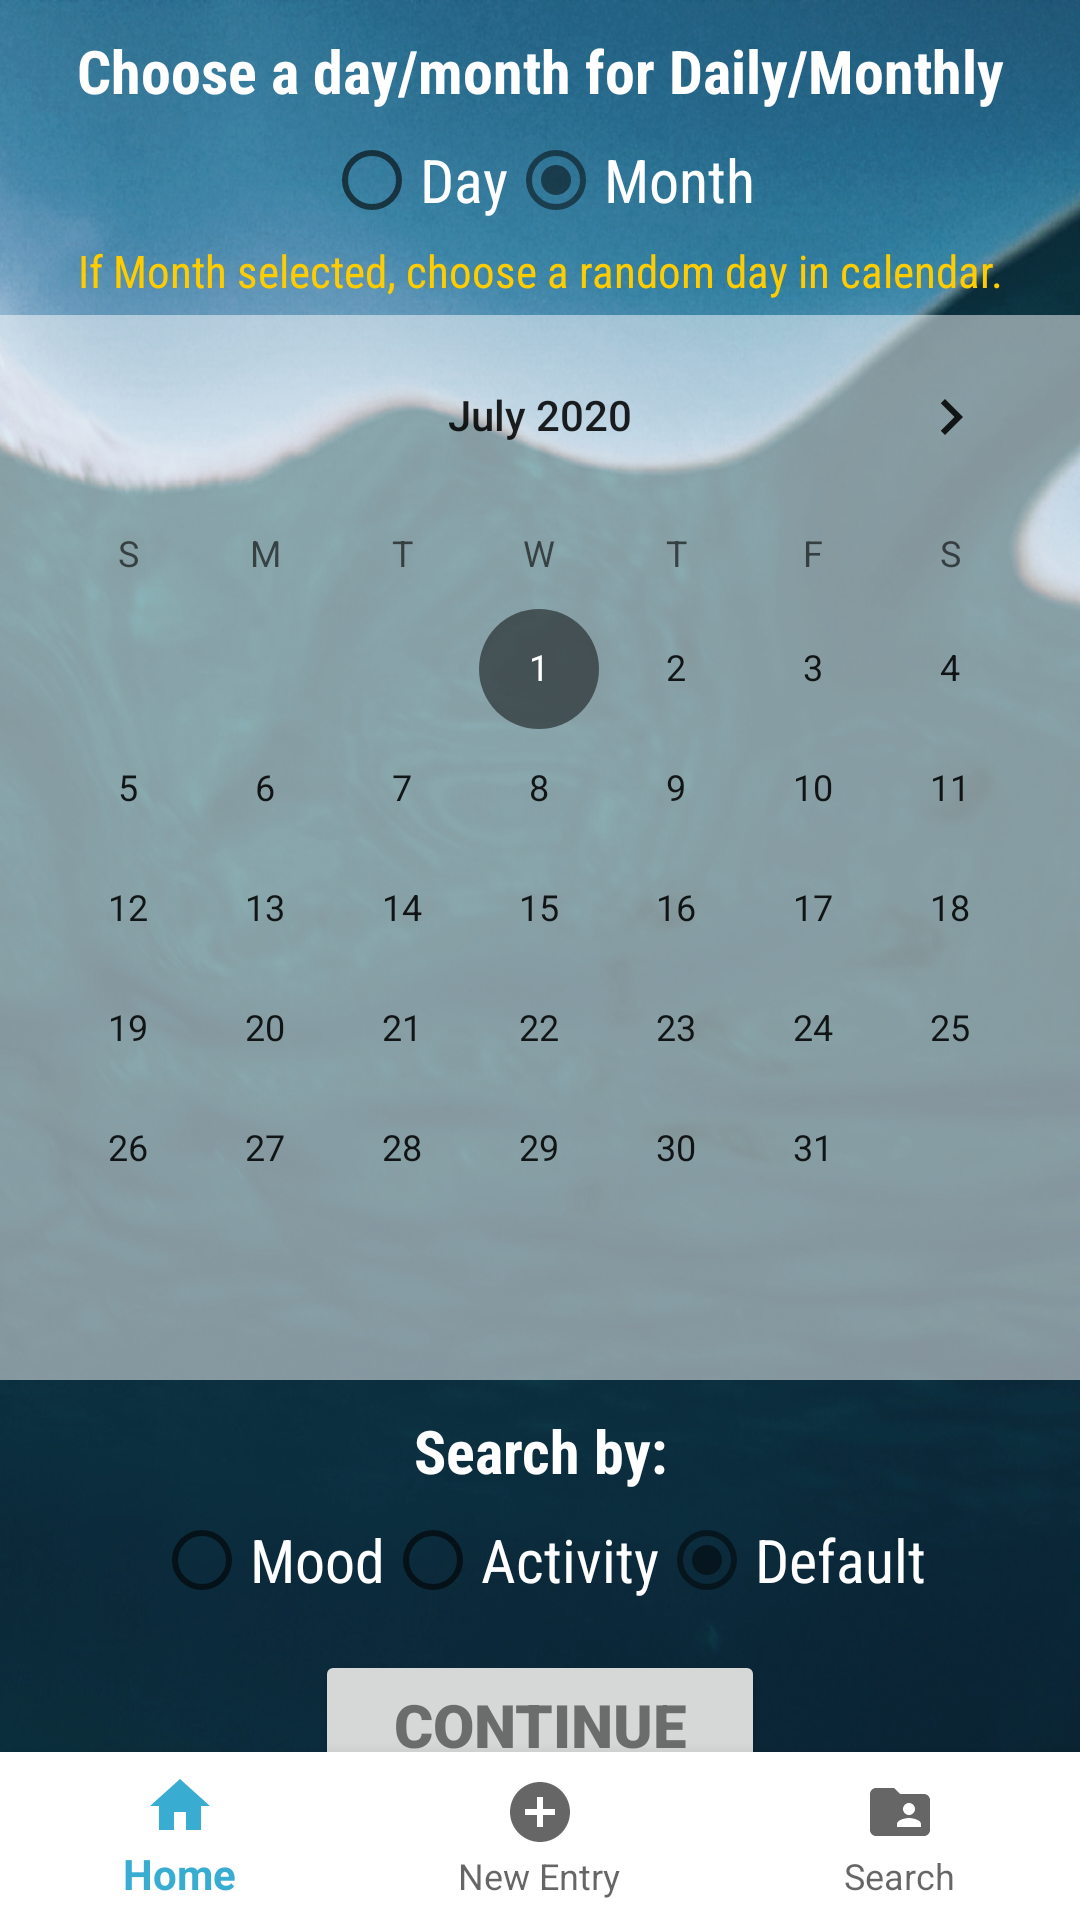

Layout XML and referenced resources for this Android screen:
<!-- AndroidManifest.xml: application theme AppTheme -->
<!-- res/layout/activity_search.xml -->
<?xml version="1.0" encoding="utf-8"?>
<RelativeLayout
    xmlns:android="http://schemas.android.com/apk/res/android"
    xmlns:tools="http://schemas.android.com/tools"
    xmlns:app="http://schemas.android.com/apk/res-auto"
    android:layout_width="match_parent"
    android:layout_height="match_parent"
    android:background="@drawable/background"
    tools:context=".SearchScreen">

    <LinearLayout
        android:id="@+id/wrapAll"
        android:orientation="vertical"
        android:layout_centerInParent="true"
        android:gravity="center_horizontal"
        android:layout_width="match_parent"
        android:layout_height="match_parent"
        tools:ignore="UselessParent">

    <TextView
        android:id="@+id/text"
        android:layout_width="match_parent"
        android:layout_height="30dp"
        android:layout_marginTop="10dp"
        android:fontFamily="sans-serif-condensed"
        android:gravity="center_horizontal"
        android:text="@string/calendar_text"
        android:textAlignment="center"
        android:textColor="@color/colorWhite"
        android:textSize="20sp"
        android:textStyle="bold" />

        <RadioGroup
            android:id="@+id/radioReport"
            android:orientation="horizontal"
            android:gravity="center_horizontal"
            android:layout_width="match_parent"
            android:layout_height="wrap_content">

            <RadioButton
                android:id="@+id/radioDay"
                android:layout_width="wrap_content"
                android:layout_height="40sp"
                android:checked="false"
                android:fontFamily="sans-serif-condensed"
                android:text="@string/day"
                android:textColor="@color/colorWhite"
                android:textSize="20sp" />

            <RadioButton
                android:id="@+id/radioMonth"
                android:layout_width="wrap_content"
                android:layout_height="40sp"
                android:checked="true"
                android:fontFamily="sans-serif-condensed"
                android:text="@string/month"
                android:textColor="@color/colorWhite"
                android:textSize="20sp" />

        </RadioGroup>

        <TextView
            android:id="@+id/warning"
            android:layout_width="match_parent"
            android:layout_height="20dp"
            android:fontFamily="sans-serif-condensed"
            android:gravity="center_horizontal"
            android:text="@string/if_month_selected"
            android:textAlignment="center"
            android:textColor="@color/colorYellow"
            android:textSize="15sp" />

        <LinearLayout
            android:id="@+id/register_btn_wrapper"
            android:orientation="vertical"
            android:gravity="center_horizontal"
            android:layout_width="fill_parent"
            android:layout_marginTop="5dp"
            android:background="@color/transparent2"
            android:layout_height="wrap_content">

        <CalendarView
            android:id="@+id/calendarView"
            android:layout_width="fill_parent"
            android:layout_height="355dp"
            android:minDate="07/01/2020"/>

        </LinearLayout>

        <TextView
            android:id="@+id/text2"
            android:layout_width="match_parent"
            android:layout_height="30dp"
            android:layout_marginTop="10dp"
            android:fontFamily="sans-serif-condensed"
            android:gravity="center_horizontal"
            android:text="@string/search_by"
            android:textAlignment="center"
            android:textColor="@color/colorWhite"
            android:textSize="20sp"
            android:textStyle="bold" />

        <RadioGroup
            android:id="@+id/radioBy"
            android:orientation="horizontal"
            android:gravity="center_horizontal"
            android:layout_width="match_parent"
            android:layout_height="wrap_content">

        <RadioButton
            android:id="@+id/radioMood"
            android:layout_width="wrap_content"
            android:layout_height="40sp"
            android:textSize="20sp"
            android:text="@string/mood"
            android:textColor="@color/colorWhite"
            android:fontFamily="sans-serif-condensed" />

        <RadioButton
            android:id="@+id/radioActivity"
            android:layout_width="wrap_content"
            android:layout_height="40sp"
            android:textSize="20sp"
            android:textColor="@color/colorWhite"
            android:fontFamily="sans-serif-condensed"
            android:text="@string/activity" />

        <RadioButton
            android:id="@+id/radioDefault"
            android:layout_width="wrap_content"
            android:layout_height="40sp"
            android:checked="true"
            android:fontFamily="sans-serif-condensed"
            android:text="@string/byDefault"
            android:textColor="@color/colorWhite"
            android:textSize="20sp" />

        </RadioGroup>

        <Button
            android:id="@+id/continueSearch"
            android:layout_width="150dp"
            android:layout_height="50dp"
            android:layout_marginTop="10dp"
            android:fontFamily="sans-serif-black"
            android:shadowDx="5"
            android:shadowDy="5"
            android:shadowRadius="6"
            android:text="@string/continue_string"
            android:textColor="@color/colorBlack"
            android:textSize="20sp"
            android:textStyle="bold" />

    </LinearLayout>

    <com.google.android.material.bottomnavigation.BottomNavigationView
        android:layout_width="match_parent"
        android:layout_height="wrap_content"
        android:background="@color/colorWhite"
        android:layout_alignParentBottom="true"
        android:id="@+id/bottomNav"
        app:menu="@menu/bottom_menu">
    </com.google.android.material.bottomnavigation.BottomNavigationView>

    <FrameLayout
        android:id="@+id/fragment_container_search"
        android:layout_width="match_parent"
        android:layout_height="match_parent">
    </FrameLayout>

</RelativeLayout>
<!-- resources referenced by this layout -->
<resources>
  <color name="colorBlack">#7F000000</color>
  <color name="colorWhite">#FFFFFF</color>
  <color name="colorYellow">#FFCC00</color>
  <color name="transparent2">#80FFFFFF</color>
  <!-- drawable background: jpg bitmap (drawable-v24, 298268 bytes) -->
  <string name="activity">Activity</string>
  <string name="byDefault">Default</string>
  <string name="calendar_text">Choose a day/month for Daily/Monthly report:</string>
  <string name="continue_string">CONTINUE</string>
  <string name="day">Day</string>
  <string name="if_month_selected">If Month selected, choose a random day in calendar.</string>
  <string name="month">Month</string>
  <string name="mood">Mood</string>
  <string name="search_by">Search by:</string>
  <style name="AppTheme" parent="Theme.AppCompat.Light.NoActionBar">
          
          <item name="colorPrimary">@color/colorLightBlue</item>
          <item name="colorPrimaryDark">@color/colorBlack</item>
          <item name="colorAccent">@color/colorBlack</item>
      </style>
  <color name="colorLightBlue">#39add1</color>
</resources>
